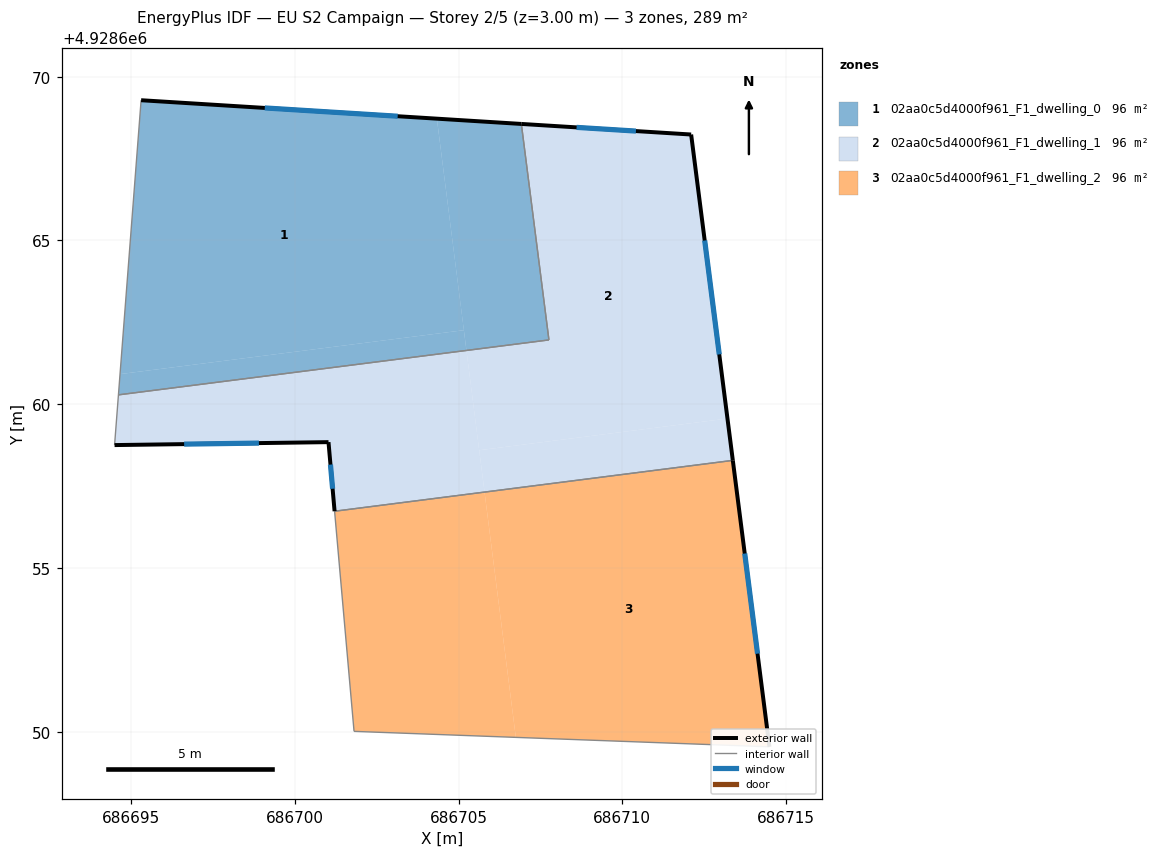
=== STOREY PLAN SPEC (per zone: floor XY polygon, exterior-wall plan segments, windows/doors) ===
zone 1: 02aa0c5d4000f961_F1_dwelling_0  (96.5 m²)
  floor: (686705.16, 4928662.26) (686704.34, 4928668.72) (686695.31, 4928669.28) (686694.67, 4928660.92)
  floor: (686707.76, 4928661.96) (686706.92, 4928668.56) (686704.34, 4928668.72) (686705.24, 4928661.64)
  floor: (686705.24, 4928661.64) (686705.16, 4928662.26) (686694.67, 4928660.92) (686694.62, 4928660.29)
  exterior wall: (686695.31, 4928669.28) – (686706.92, 4928668.56)  [11.6 m]
    window: (686699.08, 4928669.04) – (686703.14, 4928668.79)  [4.3 m²]
  interior walls: 3
zone 2: 02aa0c5d4000f961_F1_dwelling_1  (96.5 m²)
  floor: (686713.21, 4928659.56) (686712.10, 4928668.23) (686706.92, 4928668.56) (686707.76, 4928661.96) (686705.24, 4928661.64) (686705.63, 4928658.60)
  floor: (686705.79, 4928657.32) (686705.24, 4928661.64) (686694.62, 4928660.29) (686694.50, 4928658.75) (686701.03, 4928658.84) (686701.22, 4928656.73)
  floor: (686713.37, 4928658.29) (686713.21, 4928659.56) (686705.63, 4928658.60) (686705.79, 4928657.32)
  exterior wall: (686706.92, 4928668.56) – (686712.10, 4928668.23)  [5.2 m]
    window: (686708.60, 4928668.45) – (686710.41, 4928668.34)  [1.9 m²]
  exterior wall: (686712.10, 4928668.23) – (686713.37, 4928658.29)  [10.0 m]
    window: (686712.51, 4928665.00) – (686712.96, 4928661.52)  [3.7 m²]
  exterior wall: (686701.22, 4928656.73) – (686701.03, 4928658.84)  [2.1 m]
    window: (686701.16, 4928657.42) – (686701.09, 4928658.16)  [0.8 m²]
  exterior wall: (686701.03, 4928658.84) – (686694.50, 4928658.75)  [6.5 m]
    window: (686698.91, 4928658.81) – (686696.62, 4928658.78)  [2.4 m²]
  interior walls: 4
zone 3: 02aa0c5d4000f961_F1_dwelling_2  (96.5 m²)
  floor: (686714.49, 4928649.54) (686713.37, 4928658.29) (686705.79, 4928657.32) (686706.75, 4928649.83)
  floor: (686706.75, 4928649.83) (686705.79, 4928657.32) (686701.22, 4928656.73) (686701.81, 4928650.01)
  exterior wall: (686713.37, 4928658.29) – (686714.49, 4928649.54)  [8.8 m]
    window: (686713.74, 4928655.44) – (686714.13, 4928652.39)  [3.2 m²]
  interior walls: 3

=== DERIVED (storey summary) ===
Building: EU S2 Campaign
Storey: 2 of 5  (floor level z = 3.00 m)
Storey gross floor area: 289.4 m²
Zones on this storey: 3
  - 02aa0c5d4000f961_F1_dwelling_0: floor 96.5 m²; exterior wall 11.6 m (34.9 m²); 1 window(s) 4.3 m²; WWR 12.2%
  - 02aa0c5d4000f961_F1_dwelling_1: floor 96.5 m²; exterior wall 23.9 m (71.6 m²); 4 window(s) 8.8 m²; WWR 12.2%
  - 02aa0c5d4000f961_F1_dwelling_2: floor 96.5 m²; exterior wall 8.8 m (26.4 m²); 1 window(s) 3.2 m²; WWR 12.2%
Zone adjacency (shared interzone walls):
  - 02aa0c5d4000f961_F1_dwelling_0 ↔ 02aa0c5d4000f961_F1_dwelling_1
  - 02aa0c5d4000f961_F1_dwelling_1 ↔ 02aa0c5d4000f961_F1_dwelling_2